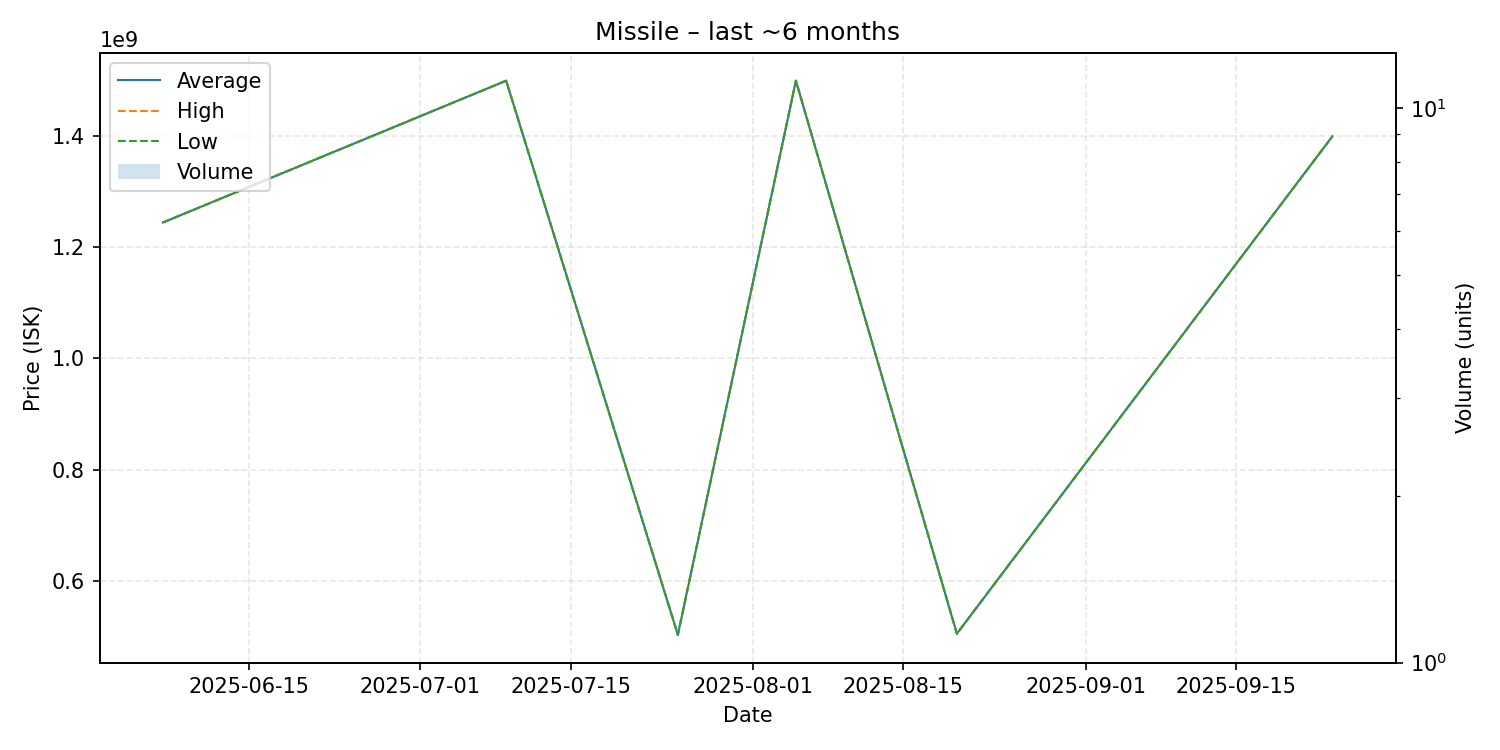

The data file committed next to this chart (first rows):
date, average, highest, lowest, order_count, volume
2025-06-07, 1244000000, 1244000000, 1244000000, 1, 1
2025-07-09, 1499000000, 1499000000, 1499000000, 1, 1
2025-07-25, 502700000, 502700000, 502700000, 1, 1
2025-08-05, 1499000000, 1499000000, 1499000000, 1, 1
2025-08-20, 504800000, 504800000, 504800000, 1, 1
2025-09-24, 1399000000, 1399000000, 1399000000, 1, 1
